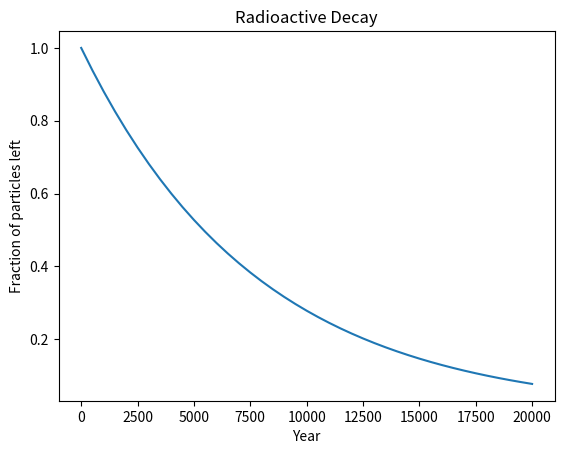

The matplotlib source for this figure: (Note: this script raises an exception after producing the figure.)
import numpy as np

class Decay:
    def __init__(self, U0, T, n):
        self.U0, self.T, self.n = U0, T, n
        self.dt = T/float(n)
        self.u = np.zeros(self.n+1)
        self.t = np.zeros(self.n+1)

    def __call__(self, a):
        self.u[0] = float(self.U0)
        self.t[0] = float(0)
        self.a = a
        for k in range(self.n):
            self.k = k
            self.t[k+1] = self.t[k] + self.dt
            self.u[k+1] = self.advance()
        return self.u, self.t

    def advance(self):
        u, dt, f, k, t = self.u, self.dt, self.f, self.k, self.t

        u_new = u[k] + dt*self.f(u[k], t[k])
        return u_new

    def f(self, u, t):
        a = self.a
        return -a*u

def f(u, t):
   a = np.log(2)/5600 # 1/y
   return -a*u

solver = Decay(U0=1, T=20000, n=int(20000/500))
u,t = solver(np.log(2)/5600)

import matplotlib.pyplot as plt
plt.plot(t,u)
plt.xlabel('Year')
plt.ylabel('Fraction of particles left')
plt.title("Radioactive Decay")
plt.savefig('radioactive_decay.py')
plt.show()

print('Final u(T) value: %.4f' % u[-1])
print('Exact value: %.4f' % np.exp(-np.log(2)/5600*20000))